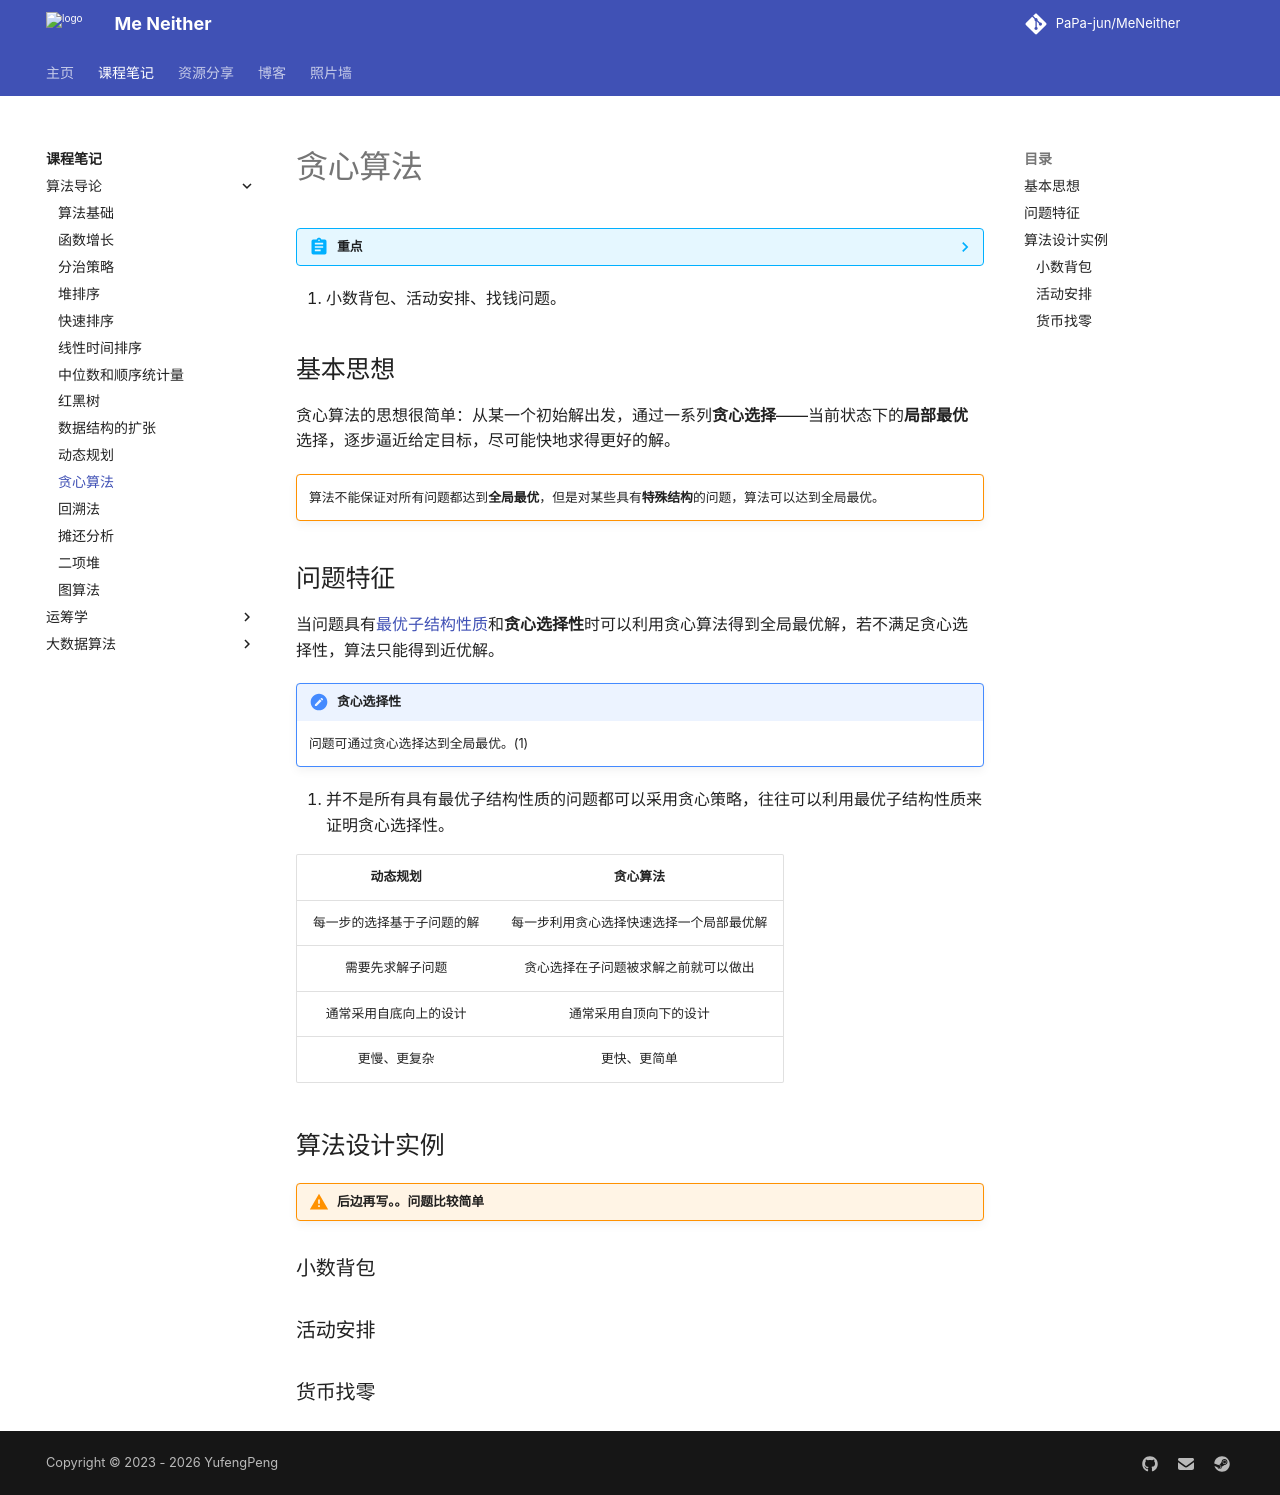

repository: PaPa-jun/MeNeither · page: notes/IntroductionToAlgorithm/GreedyAlgorithm/index.html · generator: mkdocs

# 贪心算法

??? abstract annotate "重点"

    - 方法的基本思想和基本步骤；
    - 贪心算法的正确性保证：满足贪心选择性质；
    - 贪心算法与动态规划的比较；
    - 两种背包问题的最优性分析：最优子结构性质和贪心选择性质；
    - 算法设计。(1)

1.  小数背包、活动安排、找钱问题。

## 基本思想

贪心算法的思想很简单：从某一个初始解出发，通过一系列**贪心选择**——当前状态下的**局部最优**选择，逐步逼近给定目标，尽可能快地求得更好的解。

!!! warning ""
    算法不能保证对所有问题都达到**全局最优**，但是对某些具有**特殊结构**的问题，算法可以达到全局最优。

## 问题特征

当问题具有[最优子结构性质](./DynamicProgramming.md/#_3)和**贪心选择性**时可以利用贪心算法得到全局最优解，若不满足贪心选择性，算法只能得到近优解。

!!! note annotate "贪心选择性"
    问题可通过贪心选择达到全局最优。(1)

1.  并不是所有具有最优子结构性质的问题都可以采用贪心策略，往往可以利用最优子结构性质来证明贪心选择性。

| 动态规划 | 贪心算法 |
|: --- :|: --- :|
| 每一步的选择基于子问题的解 | 每一步利用贪心选择快速选择一个局部最优解 |
| 需要先求解子问题 | 贪心选择在子问题被求解之前就可以做出 |
| 通常采用自底向上的设计 | 通常采用自顶向下的设计 |
| 更慢、更复杂 | 更快、更简单 |

## 算法设计实例

!!! warning "后边再写。。问题比较简单"

### 小数背包

### 活动安排

### 货币找零
